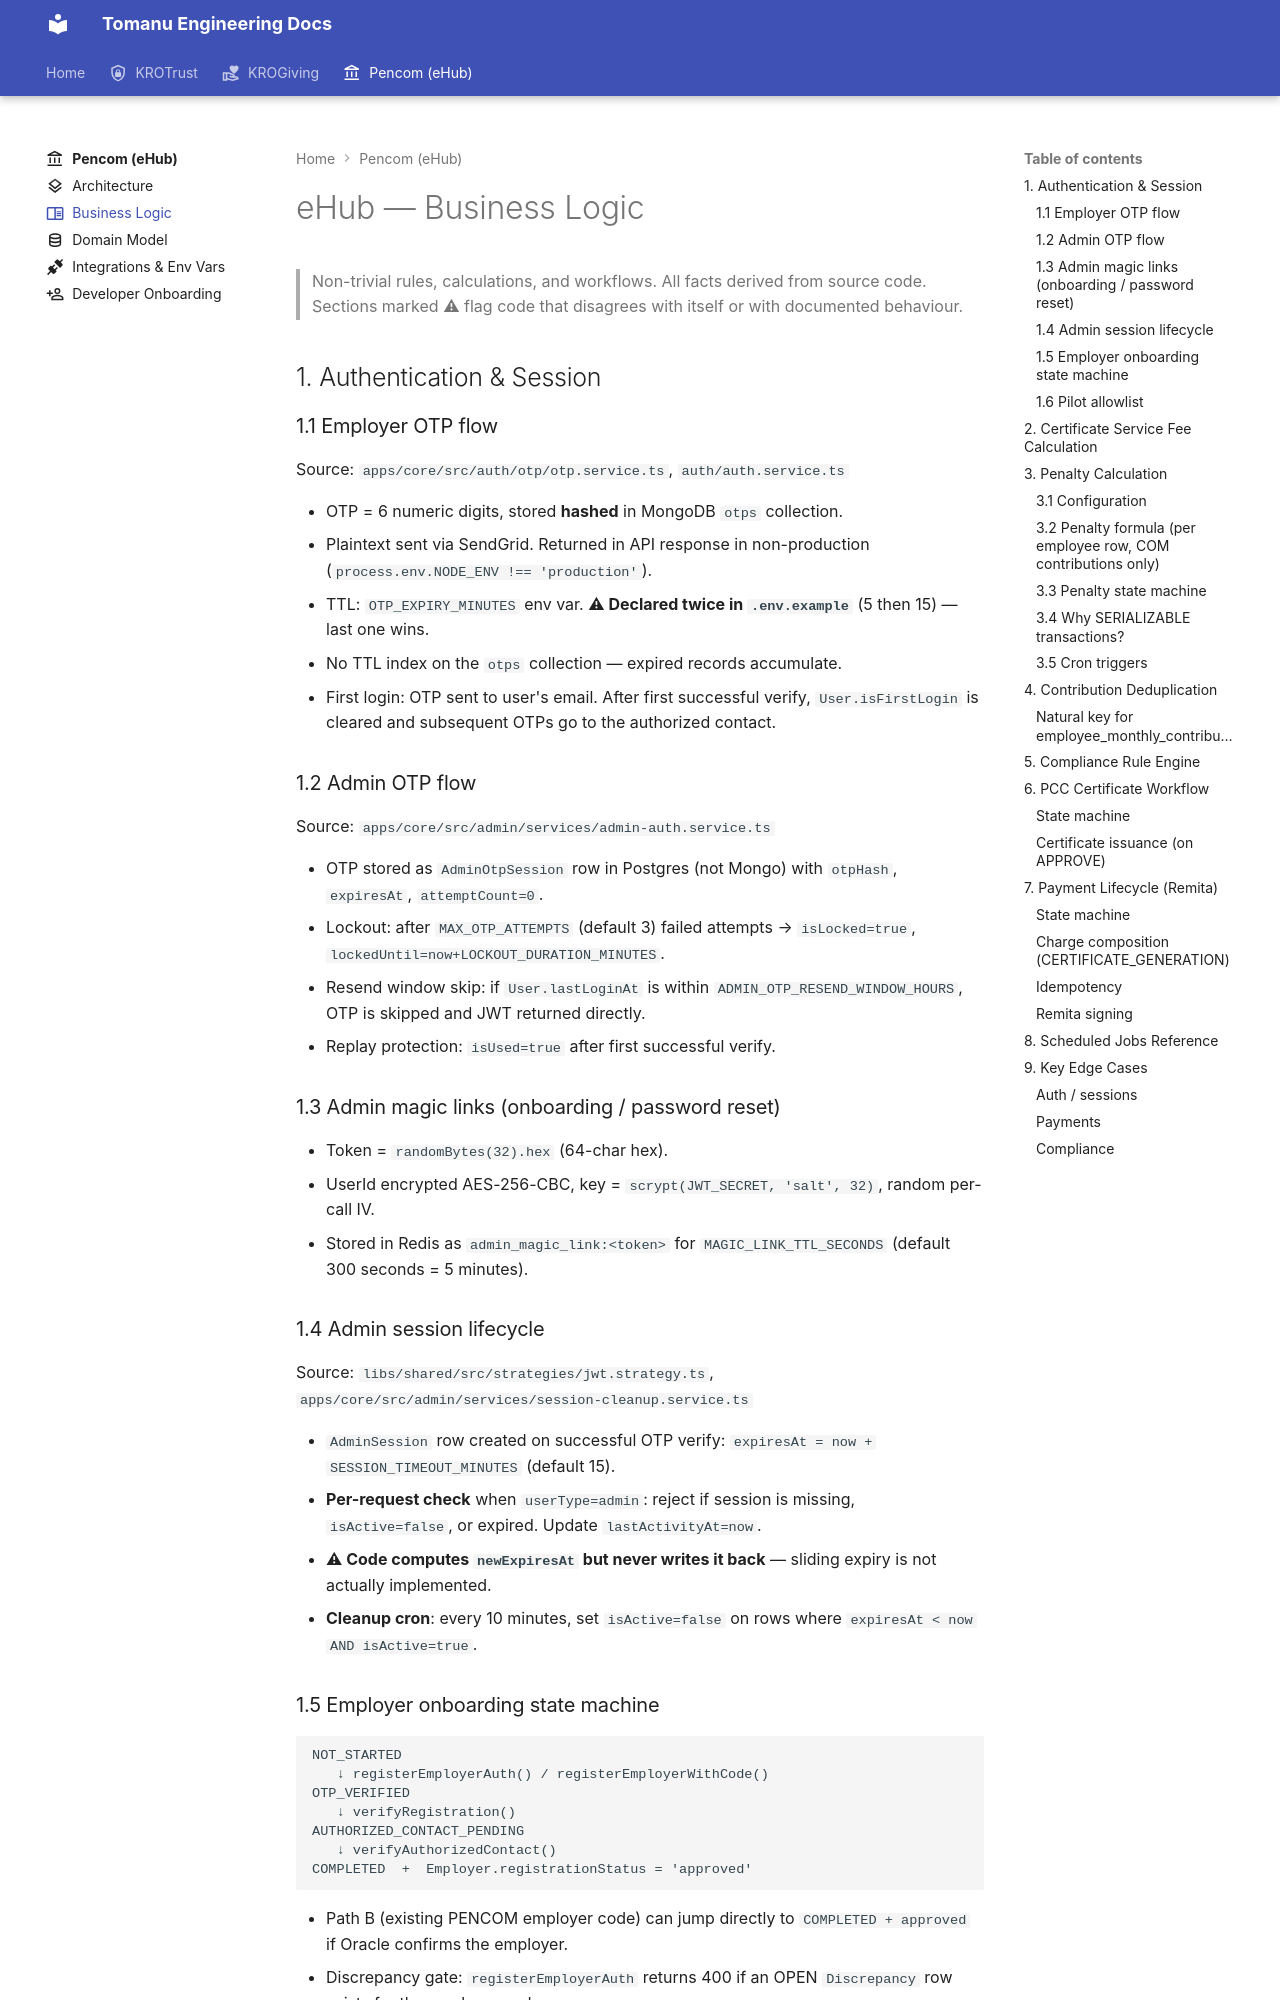

repository: KroPay/docs · page: projects/pencom/business-logic/index.html · generator: mkdocs

---
icon: material/book-open-outline
---

# eHub — Business Logic

> Non-trivial rules, calculations, and workflows. All facts derived from source code. Sections marked **⚠** flag code that disagrees with itself or with documented behaviour.

## 1. Authentication & Session

### 1.1 Employer OTP flow

Source: `apps/core/src/auth/otp/otp.service.ts`, `auth/auth.service.ts`

- OTP = 6 numeric digits, stored **hashed** in MongoDB `otps` collection.
- Plaintext sent via SendGrid. Returned in API response in non-production (`process.env.NODE_ENV !== 'production'`).
- TTL: `OTP_EXPIRY_MINUTES` env var. **⚠ Declared twice in `.env.example`** (5 then 15) — last one wins.
- No TTL index on the `otps` collection — expired records accumulate.
- First login: OTP sent to user's email. After first successful verify, `User.isFirstLogin` is cleared and subsequent OTPs go to the authorized contact.

### 1.2 Admin OTP flow

Source: `apps/core/src/admin/services/admin-auth.service.ts`

- OTP stored as `AdminOtpSession` row in Postgres (not Mongo) with `otpHash`, `expiresAt`, `attemptCount=0`.
- Lockout: after `MAX_OTP_ATTEMPTS` (default 3) failed attempts → `isLocked=true`, `lockedUntil=now+LOCKOUT_DURATION_MINUTES`.
- Resend window skip: if `User.lastLoginAt` is within `ADMIN_OTP_RESEND_WINDOW_HOURS`, OTP is skipped and JWT returned directly.
- Replay protection: `isUsed=true` after first successful verify.

### 1.3 Admin magic links (onboarding / password reset)

- Token = `randomBytes(32).hex` (64-char hex).
- UserId encrypted AES-256-CBC, key = `scrypt(JWT_SECRET, 'salt', 32)`, random per-call IV.
- Stored in Redis as `admin_magic_link:<token>` for `MAGIC_LINK_TTL_SECONDS` (default 300 seconds = 5 minutes).

### 1.4 Admin session lifecycle

Source: `libs/shared/src/strategies/jwt.strategy.ts`, `apps/core/src/admin/services/session-cleanup.service.ts`

- `AdminSession` row created on successful OTP verify: `expiresAt = now + SESSION_TIMEOUT_MINUTES` (default 15).
- **Per-request check** when `userType=admin`: reject if session is missing, `isActive=false`, or expired. Update `lastActivityAt=now`.
- **⚠ Code computes `newExpiresAt` but never writes it back** — sliding expiry is not actually implemented.
- **Cleanup cron**: every 10 minutes, set `isActive=false` on rows where `expiresAt < now AND isActive=true`.
